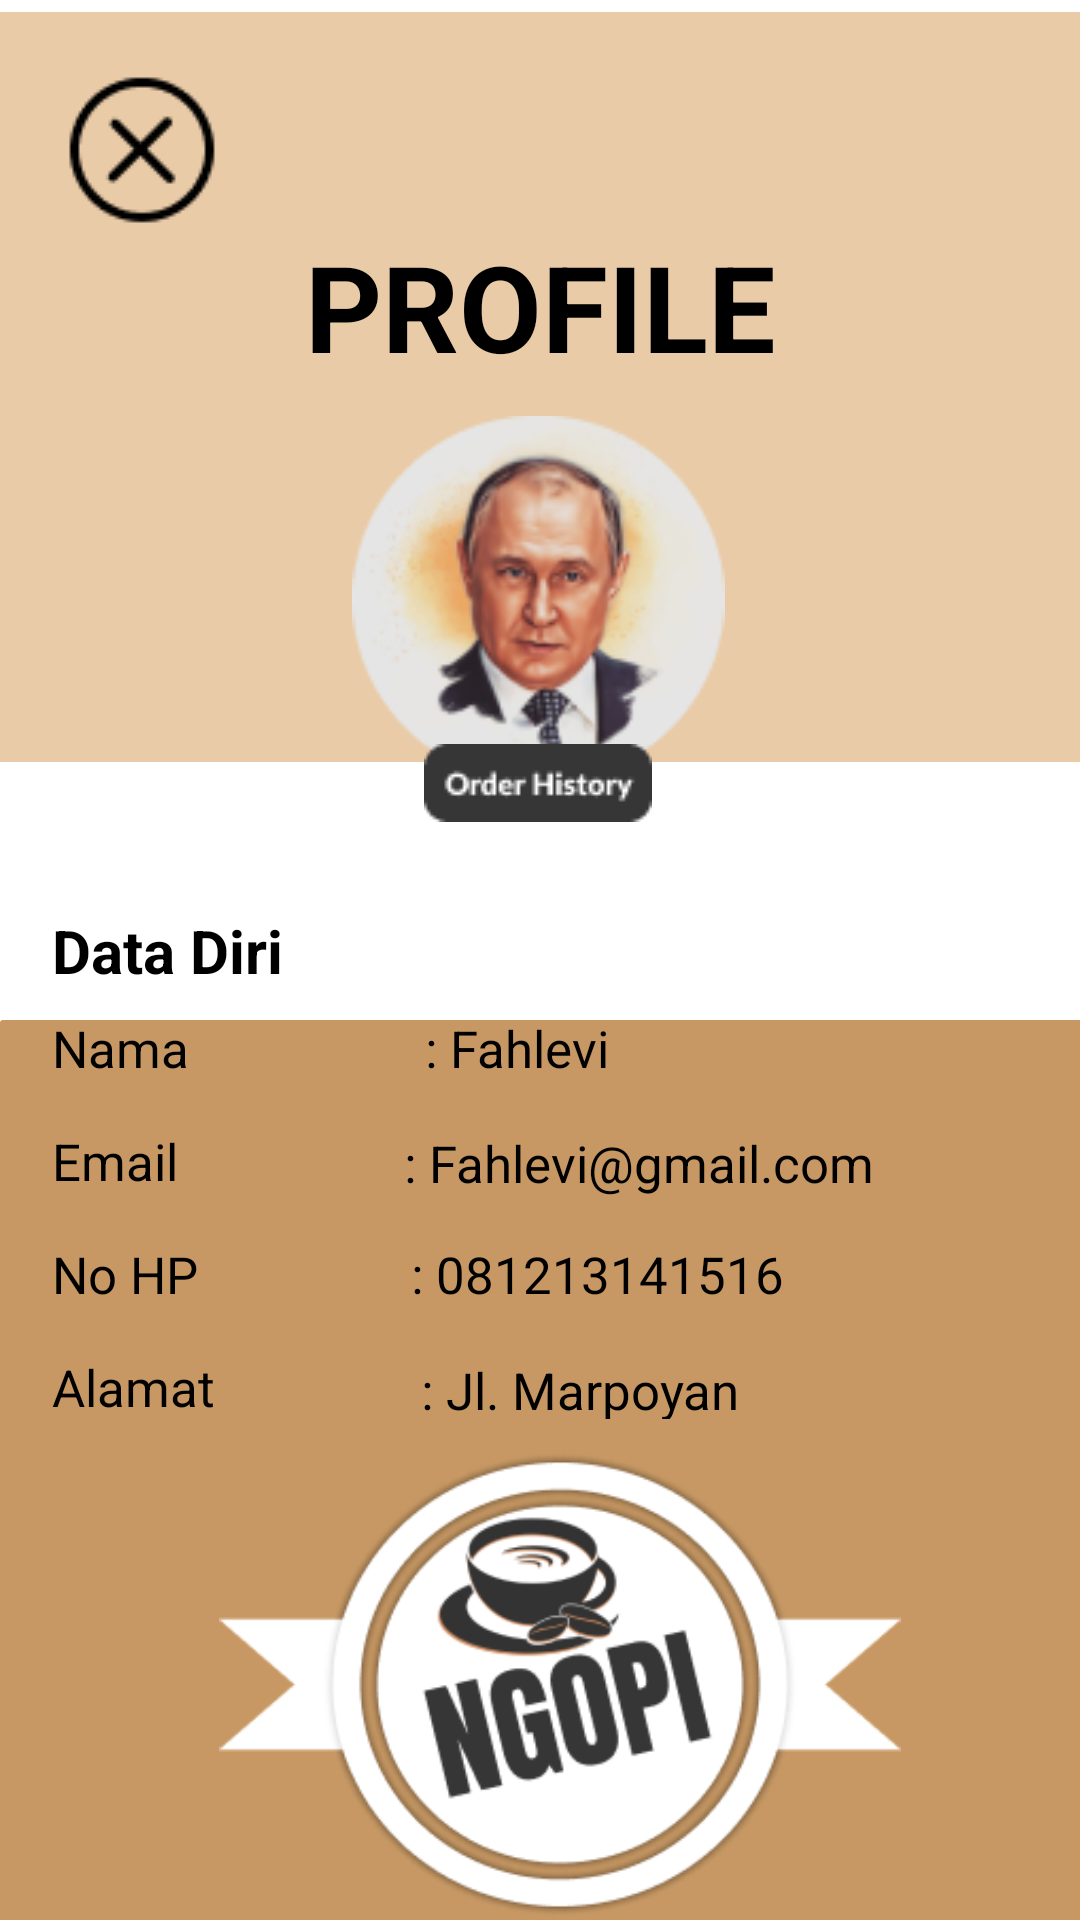

Produce the Android XML layout that renders to this screen, including the resource entries it uses.
<!-- AndroidManifest.xml: application theme Theme.NGopi -->
<!-- res/layout/activity_onprofile.xml -->
<?xml version="1.0" encoding="utf-8"?>
<androidx.constraintlayout.widget.ConstraintLayout xmlns:android="http://schemas.android.com/apk/res/android"
    xmlns:app="http://schemas.android.com/apk/res-auto"
    xmlns:tools="http://schemas.android.com/tools"
    android:layout_width="match_parent"
    android:layout_height="match_parent"
    tools:context=".onprofile">

    <ImageView
        android:id="@+id/imageView2"
        android:layout_width="415dp"
        android:layout_height="250dp"
        android:layout_marginTop="4dp"
        app:layout_constraintEnd_toEndOf="parent"
        app:layout_constraintStart_toStartOf="parent"
        app:layout_constraintTop_toTopOf="parent"
        app:srcCompat="@drawable/onpro" />

    <ImageView
        android:id="@+id/imageView"
        android:layout_width="wrap_content"
        android:layout_height="wrap_content"
        android:layout_marginTop="16dp"
        android:onClick="home"
        app:layout_constraintEnd_toEndOf="parent"
        app:layout_constraintHorizontal_bias="0.046"
        app:layout_constraintStart_toStartOf="parent"
        app:layout_constraintTop_toTopOf="parent"
        app:srcCompat="@drawable/close1" />

    <ImageView
        android:id="@+id/plus"
        android:layout_width="409dp"
        android:layout_height="445dp"
        android:layout_marginTop="340dp"
        app:layout_constraintEnd_toEndOf="parent"
        app:layout_constraintHorizontal_bias="0.0"
        app:layout_constraintStart_toStartOf="parent"
        app:layout_constraintTop_toTopOf="parent"
        app:srcCompat="@drawable/onpro1" />

    <TextView
        android:id="@+id/textView44"
        android:layout_width="wrap_content"
        android:layout_height="wrap_content"
        android:layout_marginTop="24dp"
        android:text="PROFILE"
        android:textColor="@color/black"
        android:textSize="40sp"
        android:textStyle="bold"
        app:layout_constraintBottom_toBottomOf="parent"
        app:layout_constraintEnd_toEndOf="parent"
        app:layout_constraintStart_toStartOf="parent"
        app:layout_constraintTop_toTopOf="parent"
        app:layout_constraintVertical_bias="0.091" />

    <ImageView
        android:id="@+id/imageView31"
        android:layout_width="147dp"
        android:layout_height="122dp"
        app:layout_constraintBottom_toBottomOf="parent"
        app:layout_constraintEnd_toEndOf="parent"
        app:layout_constraintHorizontal_bias="0.497"
        app:layout_constraintStart_toStartOf="parent"
        app:layout_constraintTop_toTopOf="parent"
        app:layout_constraintVertical_bias="0.268"
        app:srcCompat="@drawable/profile" />

    <ImageView
        android:id="@+id/imageView32"
        android:layout_width="292dp"
        android:layout_height="155dp"
        app:layout_constraintBottom_toBottomOf="parent"
        app:layout_constraintEnd_toEndOf="parent"
        app:layout_constraintHorizontal_bias="0.596"
        app:layout_constraintStart_toStartOf="parent"
        app:layout_constraintTop_toTopOf="parent"
        app:layout_constraintVertical_bias="0.998"
        app:srcCompat="@drawable/ngopi" />

    <TextView
        android:id="@+id/textView57"
        android:layout_width="95dp"
        android:layout_height="32dp"
        android:text="Data Diri"
        android:textColor="@color/black"
        android:textSize="20sp"
        android:textStyle="bold"
        app:layout_constraintBottom_toBottomOf="parent"
        app:layout_constraintEnd_toEndOf="parent"
        app:layout_constraintHorizontal_bias="0.065"
        app:layout_constraintStart_toStartOf="parent"
        app:layout_constraintTop_toTopOf="parent"
        app:layout_constraintVertical_bias="0.499" />

    <TextView
        android:id="@+id/textView58"
        android:layout_width="95dp"
        android:layout_height="32dp"
        android:text="Nama"
        android:textColor="@color/black"
        android:textSize="17sp"
        app:layout_constraintBottom_toBottomOf="parent"
        app:layout_constraintEnd_toEndOf="parent"
        app:layout_constraintHorizontal_bias="0.066"
        app:layout_constraintStart_toStartOf="parent"
        app:layout_constraintTop_toTopOf="parent"
        app:layout_constraintVertical_bias="0.556" />

    <TextView
        android:id="@+id/textView65"
        android:layout_width="95dp"
        android:layout_height="32dp"
        android:text=": Fahlevi"
        android:textColor="@color/black"
        android:textSize="17sp"
        app:layout_constraintBottom_toBottomOf="parent"
        app:layout_constraintEnd_toEndOf="parent"
        app:layout_constraintHorizontal_bias="0.534"
        app:layout_constraintStart_toStartOf="parent"
        app:layout_constraintTop_toTopOf="parent"
        app:layout_constraintVertical_bias="0.556" />

    <TextView
        android:id="@+id/textView68"
        android:layout_width="158dp"
        android:layout_height="24dp"
        android:text=": Fahlevi@gmail.com"
        android:textColor="@color/black"
        android:textSize="17sp"
        app:layout_constraintBottom_toBottomOf="parent"
        app:layout_constraintEnd_toEndOf="parent"
        app:layout_constraintHorizontal_bias="0.667"
        app:layout_constraintStart_toStartOf="parent"
        app:layout_constraintTop_toTopOf="parent"
        app:layout_constraintVertical_bias="0.611" />

    <TextView
        android:id="@+id/textView69"
        android:layout_width="141dp"
        android:layout_height="24dp"
        android:text=": 081213141516"
        android:textColor="@color/black"
        android:textSize="17sp"
        app:layout_constraintBottom_toBottomOf="parent"
        app:layout_constraintEnd_toEndOf="parent"
        app:layout_constraintHorizontal_bias="0.625"
        app:layout_constraintStart_toStartOf="parent"
        app:layout_constraintTop_toTopOf="parent"
        app:layout_constraintVertical_bias="0.671" />

    <TextView
        android:id="@+id/textView70"
        android:layout_width="111dp"
        android:layout_height="21dp"
        android:text=": Jl. Marpoyan"
        android:textColor="@color/black"
        android:textSize="17sp"
        app:layout_constraintBottom_toBottomOf="parent"
        app:layout_constraintEnd_toEndOf="parent"
        app:layout_constraintHorizontal_bias="0.563"
        app:layout_constraintStart_toStartOf="parent"
        app:layout_constraintTop_toTopOf="parent"
        app:layout_constraintVertical_bias="0.73" />

    <TextView
        android:id="@+id/textView62"
        android:layout_width="95dp"
        android:layout_height="32dp"
        android:text="Email"
        android:textColor="@color/black"
        android:textSize="17sp"
        app:layout_constraintBottom_toBottomOf="parent"
        app:layout_constraintEnd_toEndOf="parent"
        app:layout_constraintHorizontal_bias="0.066"
        app:layout_constraintStart_toStartOf="parent"
        app:layout_constraintTop_toTopOf="parent"
        app:layout_constraintVertical_bias="0.618" />

    <TextView
        android:id="@+id/textView63"
        android:layout_width="95dp"
        android:layout_height="32dp"
        android:text="No HP"
        android:textColor="@color/black"
        android:textSize="17sp"
        app:layout_constraintBottom_toBottomOf="parent"
        app:layout_constraintEnd_toEndOf="parent"
        app:layout_constraintHorizontal_bias="0.066"
        app:layout_constraintStart_toStartOf="parent"
        app:layout_constraintTop_toTopOf="parent"
        app:layout_constraintVertical_bias="0.68" />

    <TextView
        android:id="@+id/textView64"
        android:layout_width="95dp"
        android:layout_height="32dp"
        android:text="Alamat"
        android:textColor="@color/black"
        android:textSize="17sp"
        app:layout_constraintBottom_toBottomOf="parent"
        app:layout_constraintEnd_toEndOf="parent"
        app:layout_constraintHorizontal_bias="0.066"
        app:layout_constraintStart_toStartOf="parent"
        app:layout_constraintTop_toTopOf="parent"
        app:layout_constraintVertical_bias="0.742" />

    <ImageView
        android:id="@+id/imageView65"
        android:layout_width="wrap_content"
        android:layout_height="wrap_content"
        android:onClick="profile"
        app:layout_constraintBottom_toBottomOf="parent"
        app:layout_constraintEnd_toEndOf="parent"
        app:layout_constraintHorizontal_bias="0.498"
        app:layout_constraintStart_toStartOf="parent"
        app:layout_constraintTop_toTopOf="parent"
        app:layout_constraintVertical_bias="0.404"
        app:srcCompat="@drawable/history" />

</androidx.constraintlayout.widget.ConstraintLayout>
<!-- resources referenced by this layout -->
<resources>
  <color name="black">#FF000000</color>
  <!-- drawable close1: png bitmap (drawable, 966 bytes) -->
  <!-- drawable history: png bitmap (drawable, 1087 bytes) -->
  <!-- drawable ngopi: png bitmap (drawable, 37245 bytes) -->
  <!-- drawable onpro (drawable) -->
  <?xml version="1.0" encoding="utf-8"?>
  <shape xmlns:android="http://schemas.android.com/apk/res/android"
      android:shape="rectangle">
  
      <solid android:color="@color/qwe"/>
      <corners android:radius="1dp"/>
  
  </shape>
  <!-- drawable onpro1 (drawable) -->
  <?xml version="1.0" encoding="utf-8"?>
  <shape xmlns:android="http://schemas.android.com/apk/res/android"
      android:shape="rectangle">
  
      <solid android:color="@color/qwer"/>
      <corners android:radius="1dp"/>
  
  </shape>
  <!-- drawable profile: png bitmap (drawable, 21259 bytes) -->
  <style name="Theme.NGopi" parent="Theme.MaterialComponents.DayNight.NoActionBar">
          
          <item name="colorPrimary">@color/purple_500</item>
          <item name="colorPrimaryVariant">@color/purple_700</item>
          <item name="colorOnPrimary">@color/white</item>
          
          <item name="colorSecondary">@color/teal_200</item>
          <item name="colorSecondaryVariant">@color/teal_700</item>
          <item name="colorOnSecondary">@color/black</item>
          
          <item name="android:statusBarColor" tools:targetApi="l">?attr/colorPrimaryVariant</item>
          
      </style>
  <color name="qwe">#FFE9CBA7</color>
  <color name="qwer">#FFC79863</color>
  <color name="purple_500">#FF6200EE</color>
  <color name="purple_700">#FF3700B3</color>
  <color name="white">#FFFFFFFF</color>
  <color name="teal_200">#FF03DAC5</color>
  <color name="teal_700">#FF018786</color>
</resources>
